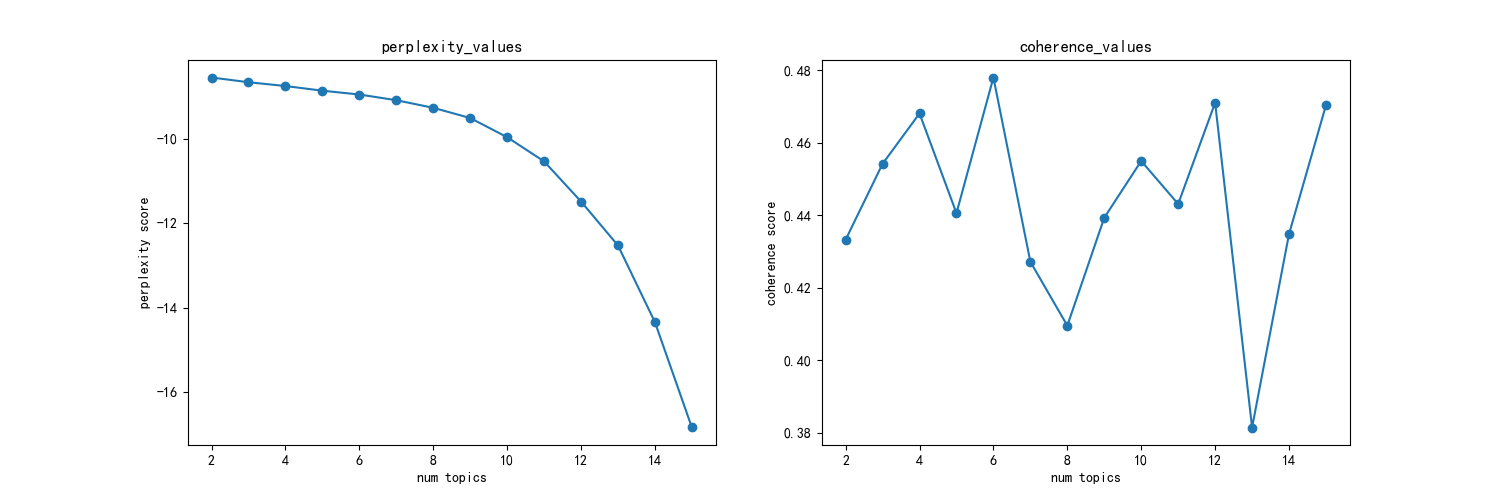

Values plotted in this chart, from the file beside it:
主题数, 困惑度, 一致性
2, -8.552, 0.4332
3, -8.663, 0.4542
4, -8.753, 0.468
5, -8.864, 0.4406
6, -8.954, 0.478
7, -9.088, 0.4272
8, -9.269, 0.4096
9, -9.51, 0.4393
10, -9.964, 0.4549
11, -10.54, 0.4431
12, -11.49, 0.471
13, -12.52, 0.3815
14, -14.34, 0.4348
15, -16.83, 0.4703
